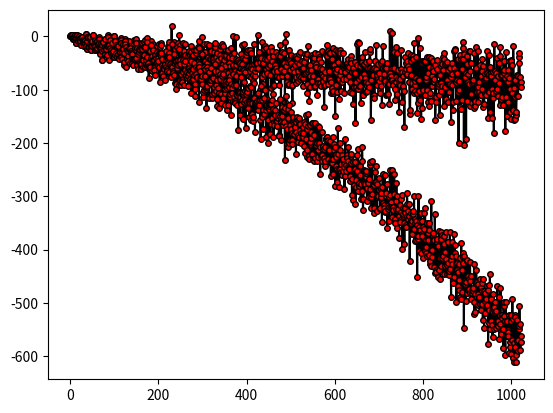

Write Python code to recreate this figure.
from matplotlib.pyplot import plot, show
from math import floor, sqrt, pi as π
from numpy import add

def Gauss_circle_area(r: float):
    r_floor = int(floor(r))
    rs = [floor(sqrt(r*r - i*i)) for i in range(1, r_floor)]
    area = 1 + 4*r_floor + 4*add.reduce(rs)
    return area

def Gauss_circle_area_II(r: float):
    rs = [(1 if i%2 == 1 else -1)*floor(r*r/(2*i - 1)) for i in range(1, int(r*r))]
    area = 1 + 4*add.reduce(rs)
    return area

for r in (10, 13):
    print(f'{r = }: {π*r**2 = :.2f} sq. whatevers vs. {Gauss_circle_area(r) = } vs. {Gauss_circle_area_II(r) = } sq. pixels')
_ = plot([Gauss_circle_area(r) - π*r**2 for r in range(0x400)], 'ko', ls='-', ms = 0o4, markerfacecolor = 'r' ), show()


def Gauss_circle_area_III(r: float, max_iter: int = 1000):
   rs = [floor(r*r/(4*i + 1)) - floor(r*r/(4*i + 3)) for i in range(max_iter)]
   area = 1 + 4*add.reduce(rs)
   return area

# Example usage
for r in (10, 13):
   print(f'{r = }: {π*r**2 = :.2f} sq. whatevers vs. {Gauss_circle_area(r) = } vs. {Gauss_circle_area_II(r) = } vs. {Gauss_circle_area_III(r) = } sq. pixels')
_ = plot([Gauss_circle_area_III(r) - π*r**2 for r in range(0x400)], 'ko', ls='-', ms = 0o4, markerfacecolor = 'r' ), show()